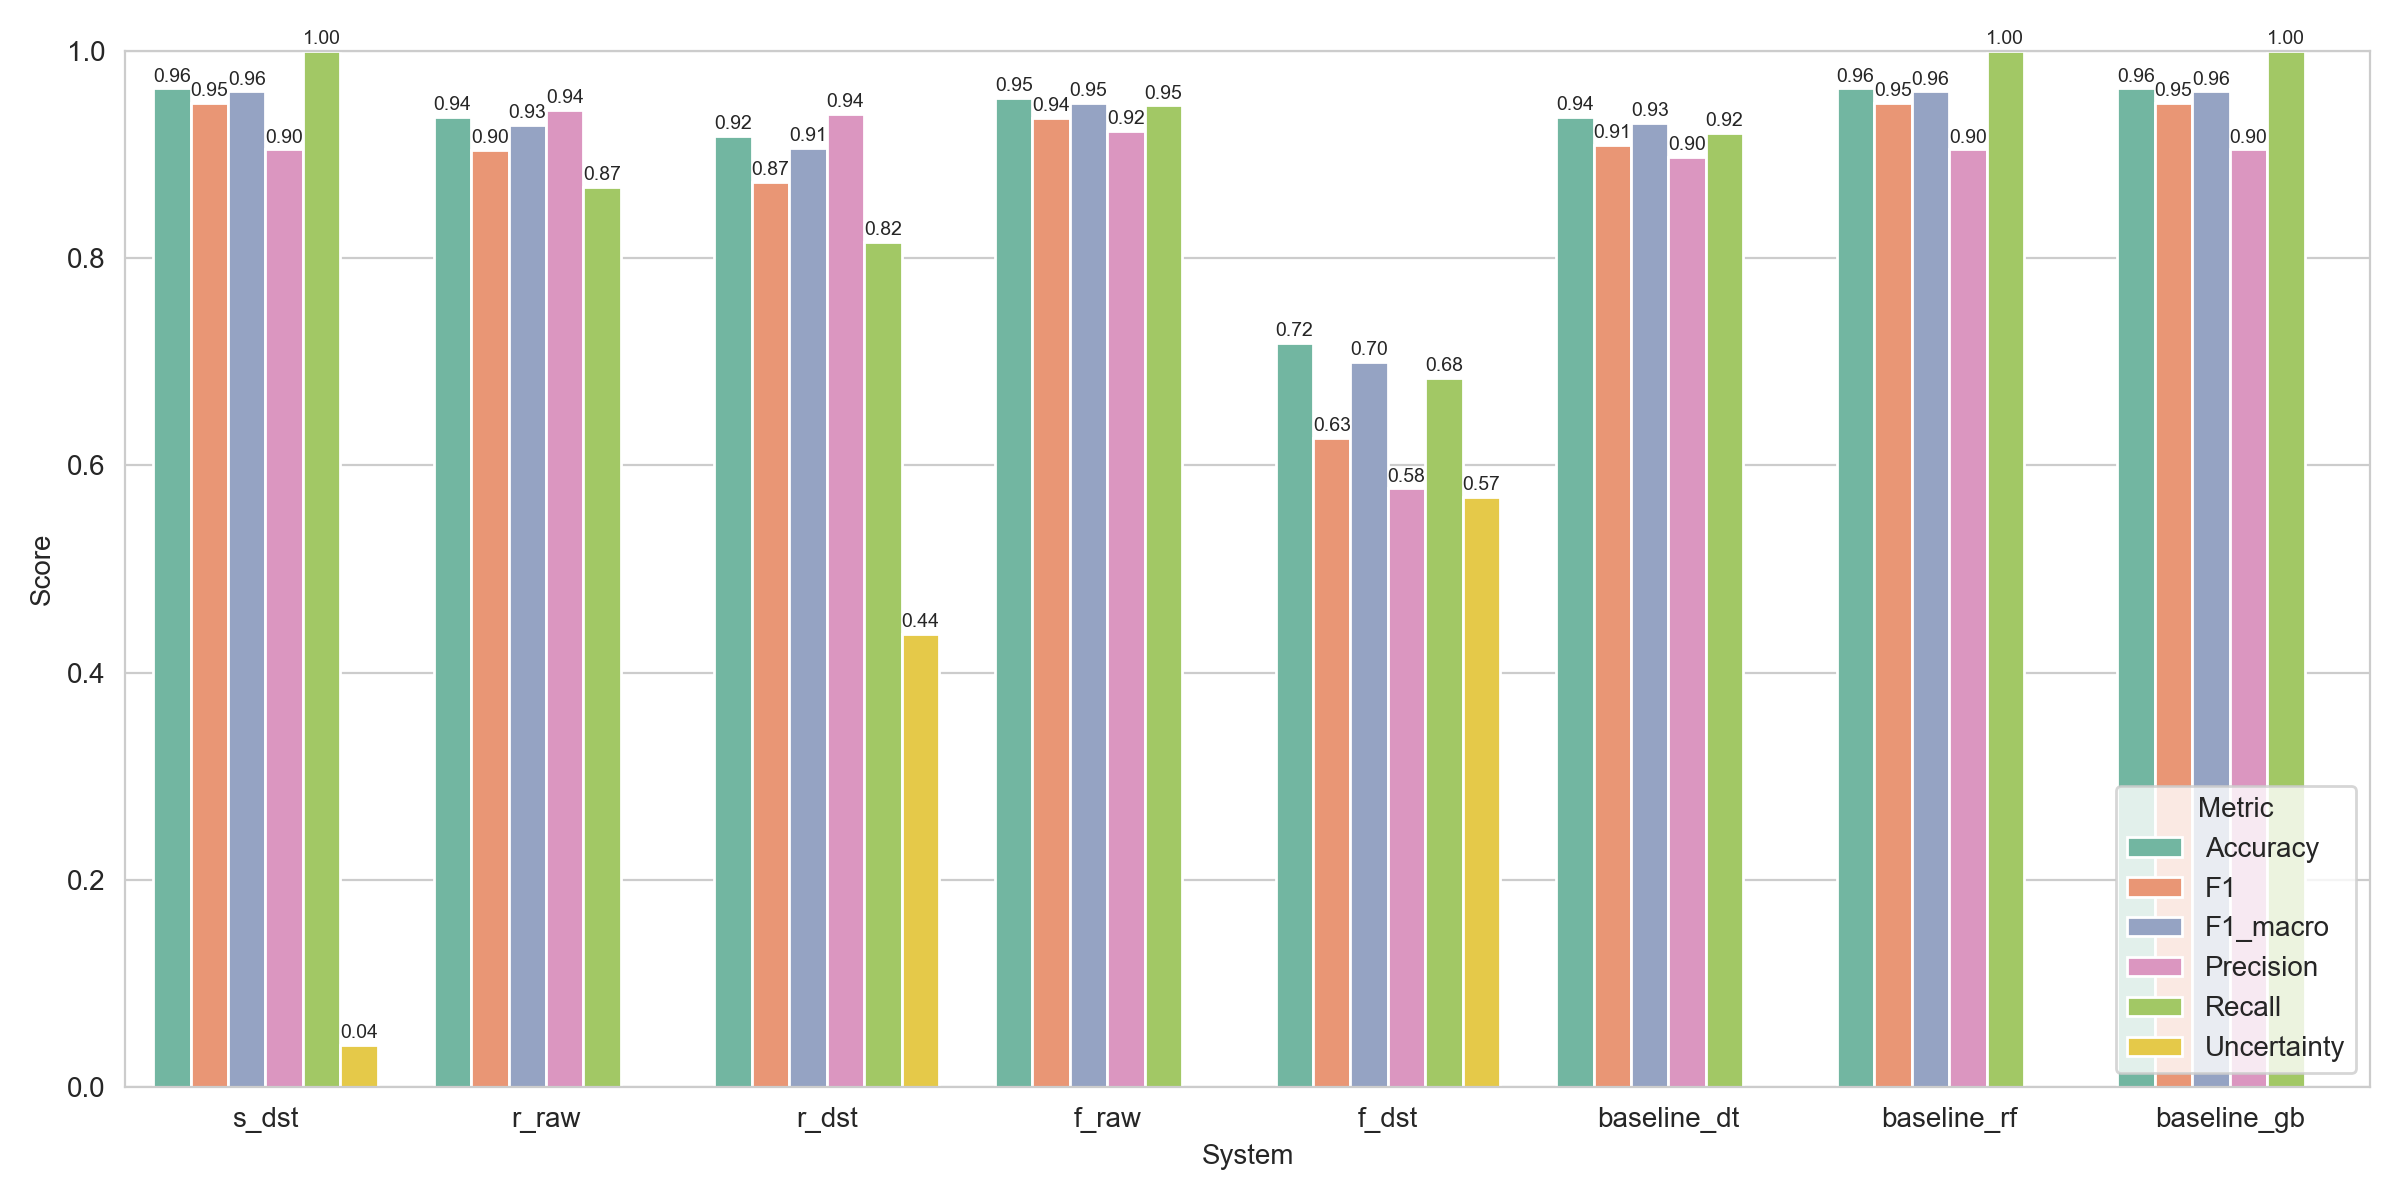

Values plotted in this chart, from the file beside it:
System, Accuracy, F1, F1_macro, Precision, Recall, Uncertainty, Uncertainty_rule_avg, Uncertainty_combined
s_dst, 0.9636, 0.95, 0.9607, 0.9048, 1.0, 0.04112, 0.777, 0.04112
r_raw, 0.9364, 0.9041, 0.9282, 0.9429, 0.8684, , , 
r_dst, 0.9182, 0.8732, 0.9064, 0.9394, 0.8158, 0.4371, 0.7426, 0.4371
f_raw, 0.9545, 0.9351, 0.95, 0.9231, 0.9474, , , 
f_dst, 0.7182, 0.6265, 0.7001, 0.5778, 0.6842, 0.5694, 0.8085, 0.5694
baseline_dt, 0.9364, 0.9091, 0.9301, 0.8974, 0.9211, , , 
baseline_rf, 0.9636, 0.95, 0.9607, 0.9048, 1.0, , , 
baseline_gb, 0.9636, 0.95, 0.9607, 0.9048, 1.0, , , 
